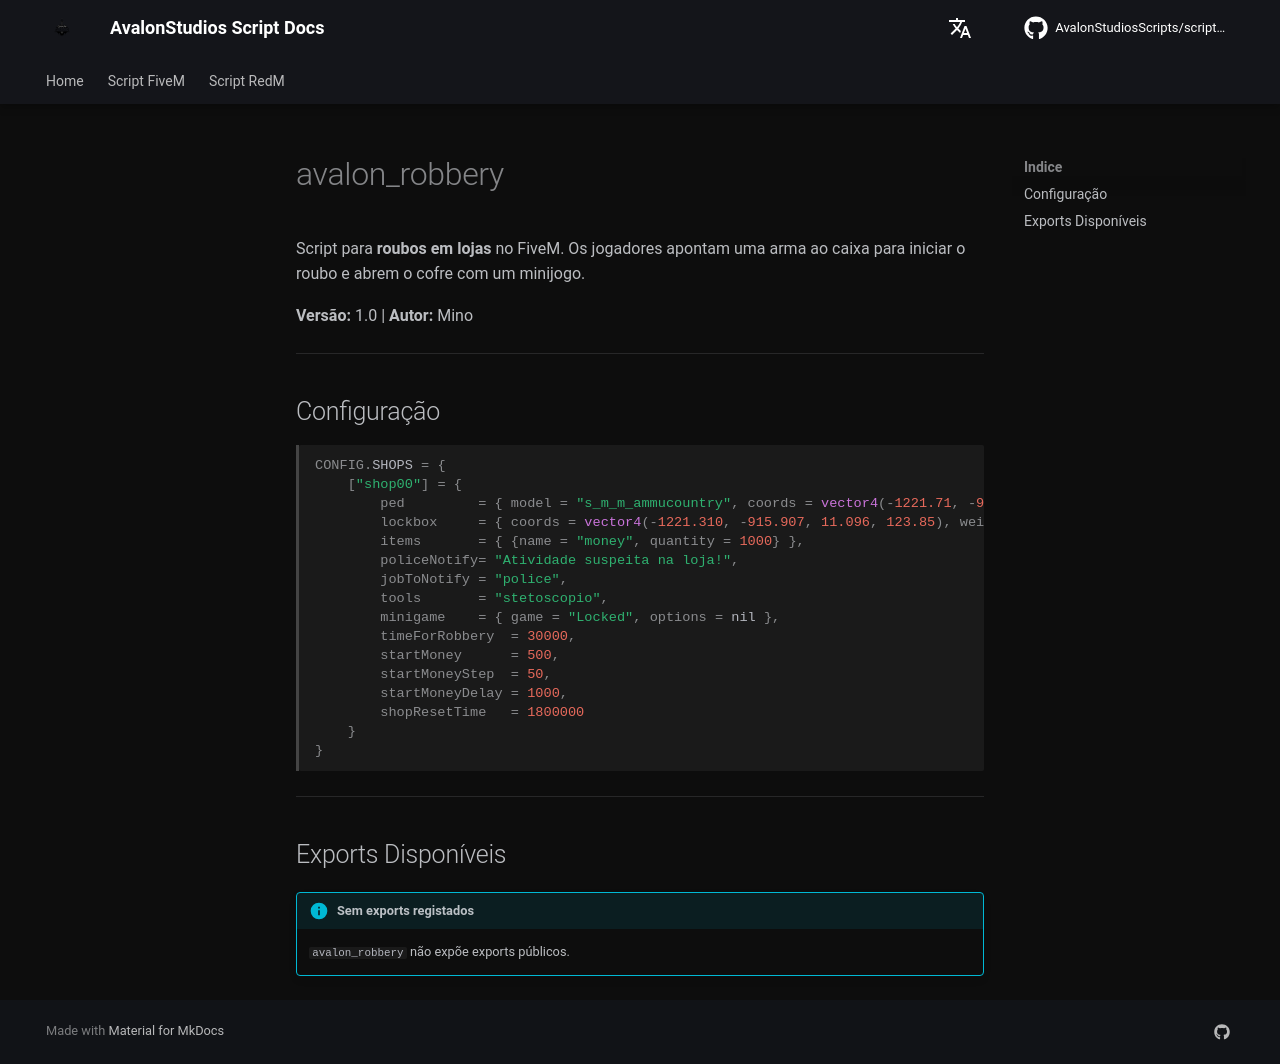

repository: AvalonStudiosScripts/script-docs · page: pt/scripts/robbery/index.html · generator: mkdocs

# avalon_robbery

Script para **roubos em lojas** no FiveM. Os jogadores apontam uma arma ao caixa para iniciar o roubo e abrem o cofre com um minijogo.

**Versão:** 1.0 | **Autor:** Mino

---

## Configuração

```lua
CONFIG.SHOPS = {
    ["shop00"] = {
        ped         = { model = "s_m_m_ammucountry", coords = vector4(-1221.71, -908.18, 12.326, 0.0) },
        lockbox     = { coords = vector4(-1221.310, -915.907, 11.096, 123.85), weight = 50000 },
        items       = { {name = "money", quantity = 1000} },
        policeNotify= "Atividade suspeita na loja!",
        jobToNotify = "police",
        tools       = "stetoscopio",
        minigame    = { game = "Locked", options = nil },
        timeForRobbery  = 30000,
        startMoney      = 500,
        startMoneyStep  = 50,
        startMoneyDelay = 1000,
        shopResetTime   = 1800000
    }
}
```

---

## Exports Disponíveis

!!! info "Sem exports registados"
    `avalon_robbery` não expõe exports públicos.
